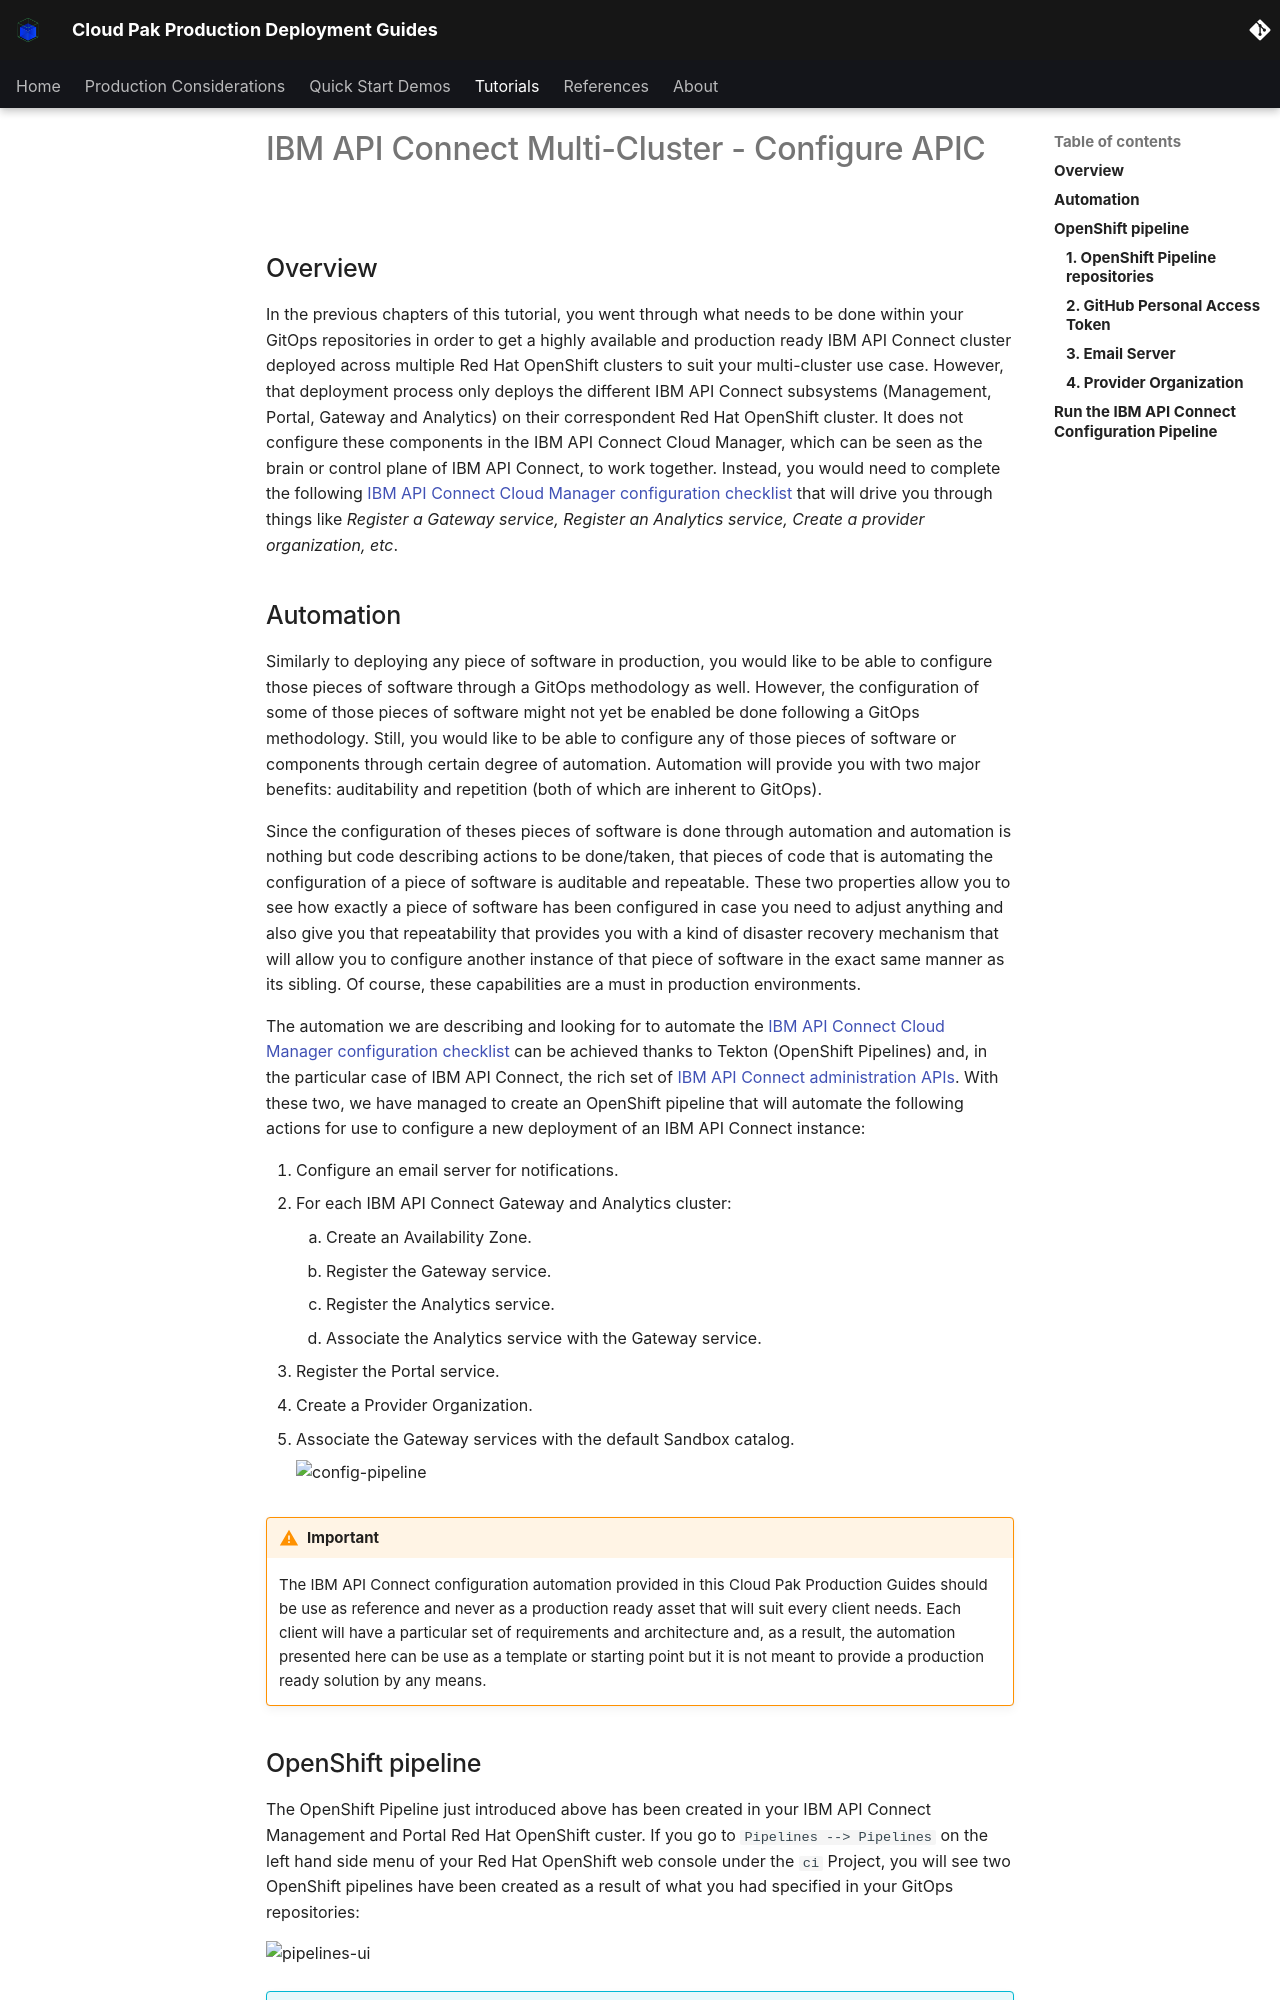

repository: ncolon/production-deployment-guides · page: guides/cp4i/apic/multi-cluster/config-pipeline/index.html · generator: mkdocs

# IBM API Connect Multi-Cluster - Configure APIC

<!--- cSpell:ignore apic auditability multicloud -->

## Overview

In the previous chapters of this tutorial, you went through what needs to be done within your GitOps repositories in order to get a highly available and production ready IBM API Connect cluster deployed across multiple Red Hat OpenShift clusters to suit your multi-cluster use case. However, that deployment process only deploys the different IBM API Connect subsystems (Management, Portal, Gateway and Analytics) on their correspondent Red Hat OpenShift cluster. It does not configure these components in the IBM API Connect Cloud Manager, which can be seen as the brain or control plane of IBM API Connect, to work together. Instead, you would need to complete the following [IBM API Connect Cloud Manager configuration checklist](https://www.ibm.com/docs/en/api-connect/10.0.x?topic=environment-cloud-manager-configuration-checklist) that will drive you through things like _Register a Gateway service, Register an Analytics service, Create a provider organization, etc_.

## Automation

Similarly to deploying any piece of software in production, you would like to be able to configure those pieces of software through a GitOps methodology as well. However, the configuration of some of those pieces of software might not yet be enabled be done following a GitOps methodology. Still, you would like to be able to configure any of those pieces of software or components through certain degree of automation. Automation will provide you with two major benefits: auditability and repetition (both of which are inherent to GitOps).

Since the configuration of theses pieces of software is done through automation and automation is nothing but code describing actions to be done/taken, that pieces of code that is automating the configuration of a piece of software is auditable and repeatable. These two properties allow you to see how exactly a piece of software has been configured in case you need to adjust anything and also give you that repeatability that provides you with a kind of disaster recovery mechanism that will allow you to configure another instance of that piece of software in the exact same manner as its sibling. Of course, these capabilities are a must in production environments.

The automation we are describing and looking for to automate the [IBM API Connect Cloud Manager configuration checklist](https://www.ibm.com/docs/en/api-connect/10.0.x?topic=environment-cloud-manager-configuration-checklist) can be achieved thanks to Tekton (OpenShift Pipelines) and, in the particular case of IBM API Connect, the rich set of [IBM API Connect administration APIs](https://apic-api.apiconnect.ibmcloud.com/v10/?_ga=2.233587928.752341463.1623867527-1939642083.1623276281#/documentation/introduction). With these two, we have managed to create an OpenShift pipeline that will automate the following actions for use to configure a new deployment of an IBM API Connect instance:

1. Configure an email server for notifications.
2. For each IBM API Connect Gateway and Analytics cluster:
    1. Create an Availability Zone.
    1. Register the Gateway service.
    1. Register the Analytics service.
    1. Associate the Analytics service with the Gateway service.
3. Register the Portal service.
4. Create a Provider Organization.
5. Associate the Gateway services with the default Sandbox catalog.

    ![config-pipeline](images/config-pipeline/config-pipeline.png){: style="max-height:1000px"}

!!! warning "Important"
    The IBM API Connect configuration automation provided in this Cloud Pak Production Guides should be use as reference and never as a production ready asset that will suit every client needs. Each client will have a particular set of requirements and architecture and, as a result, the automation presented here can be use as a template or starting point but it is not meant to provide a production ready solution by any means.
